5-way image classification set "Fruit-Image-Recognition" from GitHub (DuyToanIT/Fruit-Image-Recognition); label vocabulary: ambarella, carrot, grape, mangosteen, persimmon.

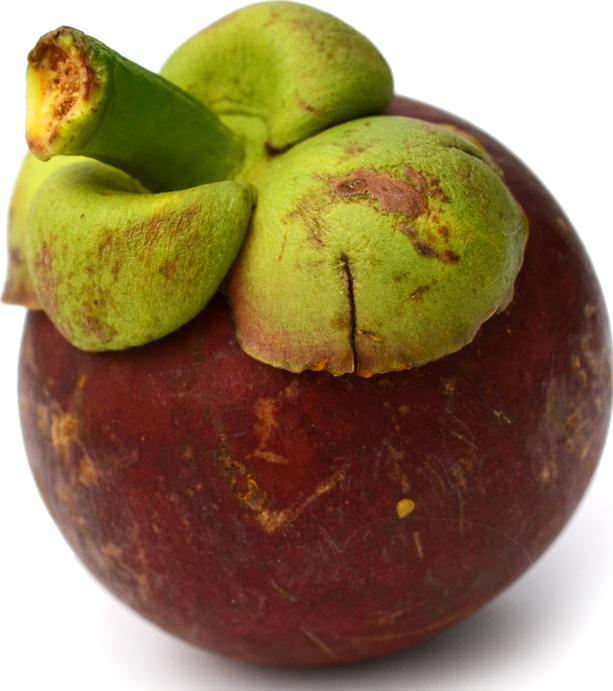
Label: mangosteen

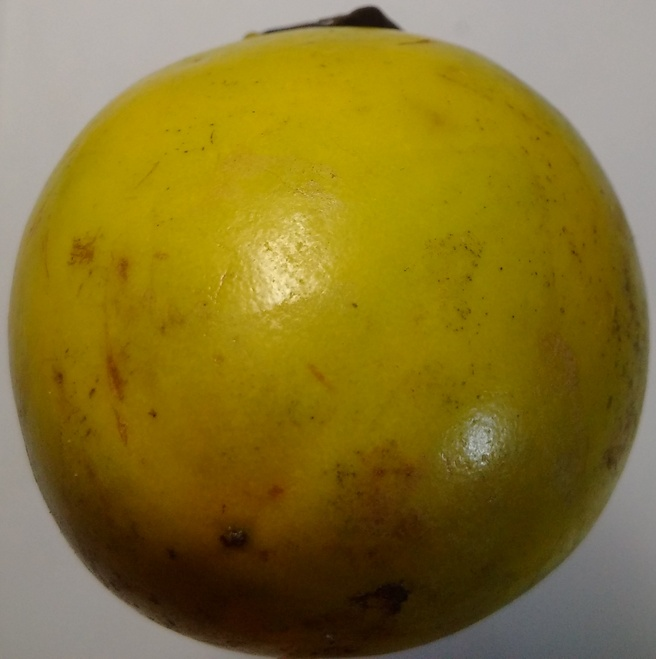
Label: persimmon

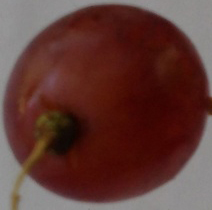
Label: grape

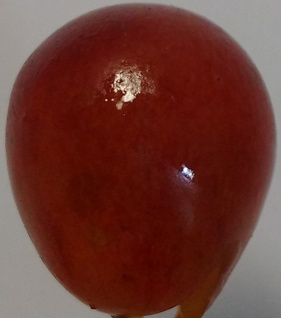
Label: grape

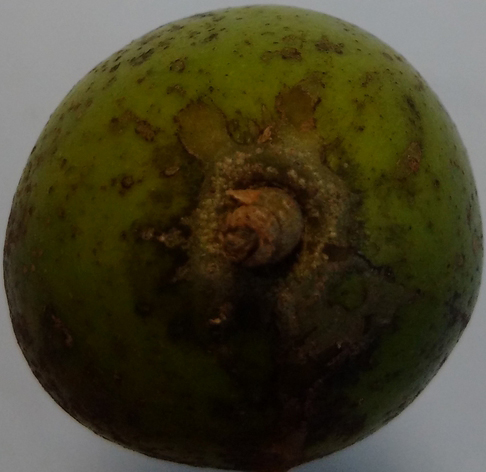
Label: ambarella

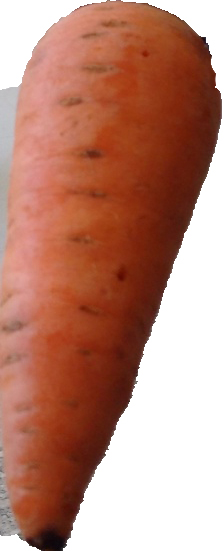
Label: carrot
